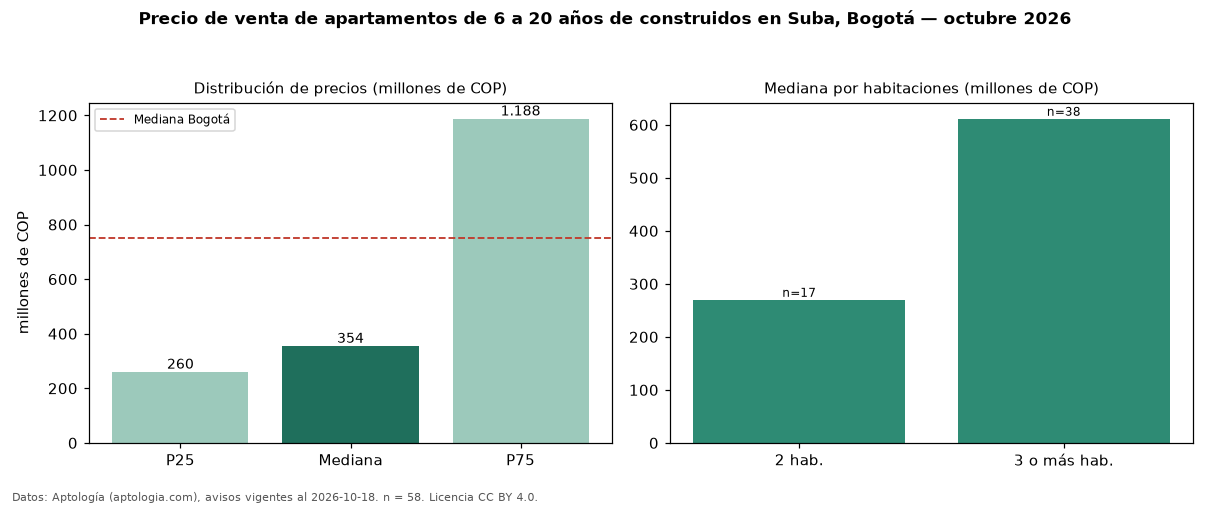

The table this chart was drawn from, first rows:
seccion, metrica, valor, moneda, n
filtro, edad2, de 6 a 20 años de construidos, , 58
precio, p25, 260000000, COP, 58
precio, mediana, 354500000, COP, 58
precio, p75, 1187500000, COP, 58
precio, minimo, 167000000, COP, 58
precio, maximo, 4100000000, COP, 58
m2, mediana_precio_m2, 6527273, COP, 57
m2, area_mediana_m2, 62.0, m2, 57
admin, mediana_admin_mes, 297000, COP, 54
banos, mediana_banos, 2.0, , 
parqueadero, pct_con_parqueadero, 66.7, %, 57
estrato, estrato_mas_frecuente, 3, , 58
habitaciones, 2, 270000000, COP, 17
habitaciones, 3+, 611500000, COP, 38
ciudad, mediana_ciudad_referencia, 750000000, COP, 
ciudad, mediana_m2_ciudad, 7261905, COP, 
fuente, fecha_datos, 2026-10-18, , 
fuente, atribucion, https://www.aptologia.com/venta/bogota/s…, , 
fuente, licencia, CC BY 4.0, , 
